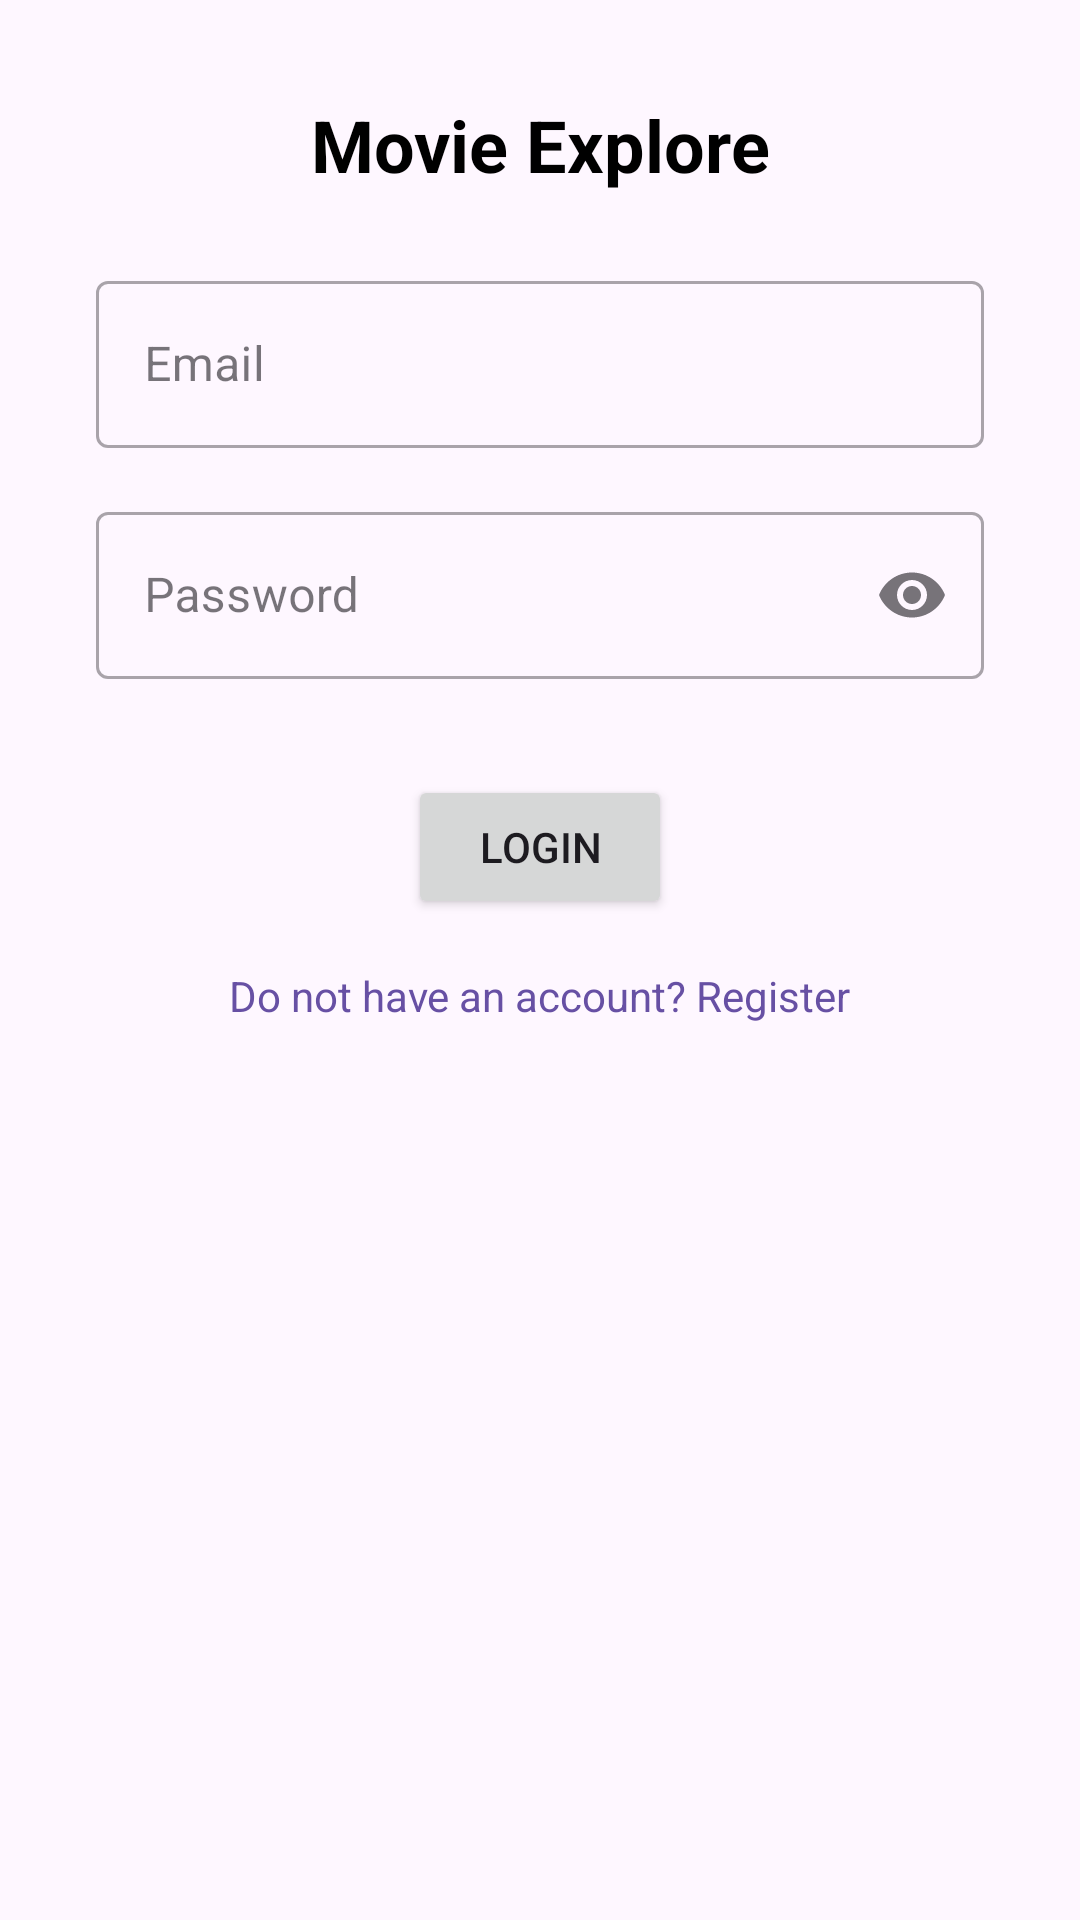

Reconstruct the res/layout file that produces this screen, plus the resources it refers to.
<!-- AndroidManifest.xml: application theme Theme.assignment3_li_xin -->
<!-- res/layout/activity_login.xml -->
<?xml version="1.0" encoding="utf-8"?>

<androidx.constraintlayout.widget.ConstraintLayout
    xmlns:android="http://schemas.android.com/apk/res/android"
    xmlns:app="http://schemas.android.com/apk/res-auto"
    xmlns:tools="http://schemas.android.com/tools"
    android:layout_width="match_parent"
    android:layout_height="match_parent"
    tools:context=".view.Login">

    
    <TextView
        android:id="@+id/titleTextView"
        android:layout_width="wrap_content"
        android:layout_height="wrap_content"
        android:layout_marginTop="32dp"
        android:text="@string/movie_explore"
        android:textSize="24sp"
        android:textStyle="bold"
        android:textColor="@android:color/black"
        app:layout_constraintTop_toTopOf="parent"
        app:layout_constraintStart_toStartOf="parent"
        app:layout_constraintEnd_toEndOf="parent" />

    
    <com.google.android.material.textfield.TextInputLayout
        android:id="@+id/emailInputLayout"
        style="@style/Widget.MaterialComponents.TextInputLayout.OutlinedBox"
        android:layout_width="0dp"
        android:layout_height="wrap_content"
        android:layout_marginStart="32dp"
        android:layout_marginEnd="32dp"
        android:layout_marginTop="24dp"
        app:layout_constraintTop_toBottomOf="@id/titleTextView"
        app:layout_constraintStart_toStartOf="parent"
        app:layout_constraintEnd_toEndOf="parent">

        
        <com.google.android.material.textfield.TextInputEditText
            android:id="@+id/emailEditText"
            android:layout_width="match_parent"
            android:layout_height="wrap_content"
            android:hint="@string/email_hint"
            android:inputType="textEmailAddress"
            android:autofillHints="emailAddress"
            android:minHeight="48dp"
            android:textColor="@android:color/black"
            android:textColorHint="#757575" />
    </com.google.android.material.textfield.TextInputLayout>

    
    <com.google.android.material.textfield.TextInputLayout
        android:id="@+id/passwordInputLayout"
        style="@style/Widget.MaterialComponents.TextInputLayout.OutlinedBox"
        android:layout_width="0dp"
        android:layout_height="wrap_content"
        android:layout_marginStart="32dp"
        android:layout_marginEnd="32dp"
        android:layout_marginTop="16dp"
        app:endIconMode="password_toggle"
        app:layout_constraintTop_toBottomOf="@id/emailInputLayout"
        app:layout_constraintStart_toStartOf="parent"
        app:layout_constraintEnd_toEndOf="parent">

        
        <com.google.android.material.textfield.TextInputEditText
            android:id="@+id/passwordEditText"
            android:layout_width="match_parent"
            android:layout_height="wrap_content"
            android:hint="@string/password_hint"
            android:inputType="textPassword"
            android:autofillHints="password"
            android:minHeight="48dp"
            android:textColor="@android:color/black"
            android:textColorHint="#757575" />
    </com.google.android.material.textfield.TextInputLayout>

    
    <Button
        android:id="@+id/loginButton"
        android:layout_width="wrap_content"
        android:layout_height="wrap_content"
        android:layout_marginTop="32dp"
        android:layout_marginStart="32dp"
        android:layout_marginEnd="32dp"
        android:text="@string/login_button_text"
        android:minHeight="48dp"
        app:layout_constraintTop_toBottomOf="@id/passwordInputLayout"
        app:layout_constraintStart_toStartOf="parent"
        app:layout_constraintEnd_toEndOf="parent" />

    
    <TextView
        android:id="@+id/registerTextView"
        android:layout_width="wrap_content"
        android:layout_height="wrap_content"
        android:layout_marginTop="16dp"
        android:text="@string/register_text"
        android:textColor="?attr/colorPrimary"
        app:layout_constraintTop_toBottomOf="@id/loginButton"
        app:layout_constraintStart_toStartOf="parent"
        app:layout_constraintEnd_toEndOf="parent" />

</androidx.constraintlayout.widget.ConstraintLayout>
<!-- resources referenced by this layout -->
<resources>
  <string name="email_hint">Email</string>
  <string name="login_button_text">Login</string>
  <string name="movie_explore">Movie Explore</string>
  <string name="password_hint">Password</string>
  <string name="register_text">Do not have an account? Register</string>
  <style name="Theme.assignment3_li_xin" parent="Base.Theme.Assignment3_Li_Xin" />
  <style name="Base.Theme.Assignment3_Li_Xin" parent="Theme.Material3.DayNight.NoActionBar">
          
          
      </style>
</resources>
